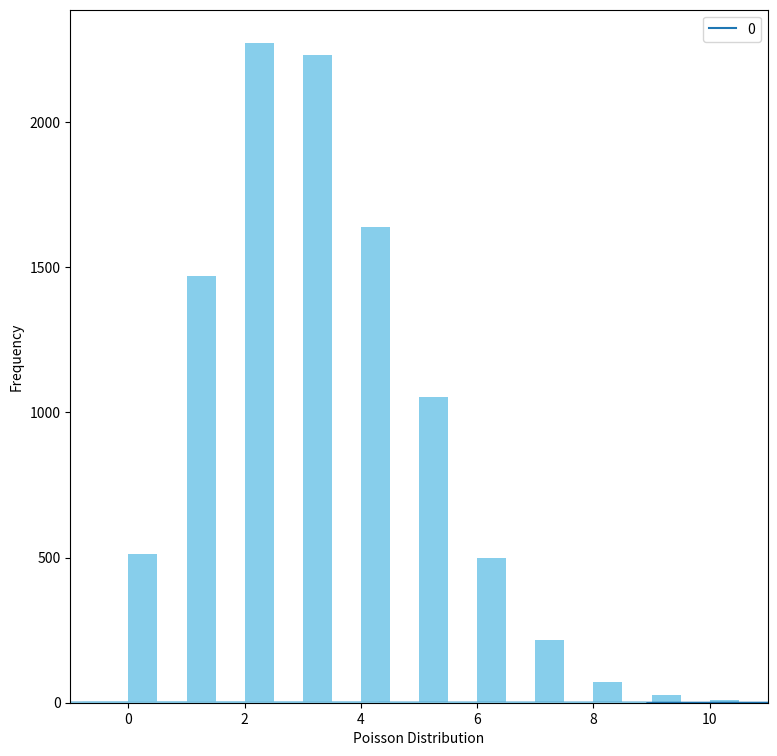

The script that saved this image:
import numpy as np
import pandas as pd
import matplotlib.pyplot as plt
import scipy.stats as stats
import seaborn as sns



# Uniform Distribution
uniform_data = stats.uniform.rvs(size=100000,  # Generate 100000 numbers
                                 loc = 0,      # From 0 
                                 scale=10)     # To 10

pd.DataFrame(uniform_data).plot(kind="density",  # Plot the distribution
                               figsize=(9,9),
                               xlim=(-1,11))



# Normal Distribution
from scipy.stats import norm
# generate random numbers from N(0,1)
data_normal = norm.rvs(size=10000,loc=0,scale=1)

ax = sns.distplot(data_normal,
                  bins=100,
                  kde=True,
                  color='skyblue',
                  hist_kws={"linewidth": 15,'alpha':1})
ax.set(xlabel='Normal Distribution', ylabel='Frequency')



# Exponential Distribution
from scipy.stats import expon
data_expon = expon.rvs(scale=1,loc=0,size=1000)
ax = sns.distplot(data_expon,
                  kde=True,
                  bins=100,
                  color='skyblue',
                  hist_kws={"linewidth": 15,'alpha':1})
ax.set(xlabel='Exponential Distribution', ylabel='Frequency')



# Poisson distribution
from scipy.stats import poisson
data_poisson = poisson.rvs(mu=3, size=10000)

ax = sns.distplot(data_poisson,
                  bins=30,
                  kde=False,
                  color='skyblue',
                  hist_kws={"linewidth": 15,'alpha':1})
ax.set(xlabel='Poisson Distribution', ylabel='Frequency')